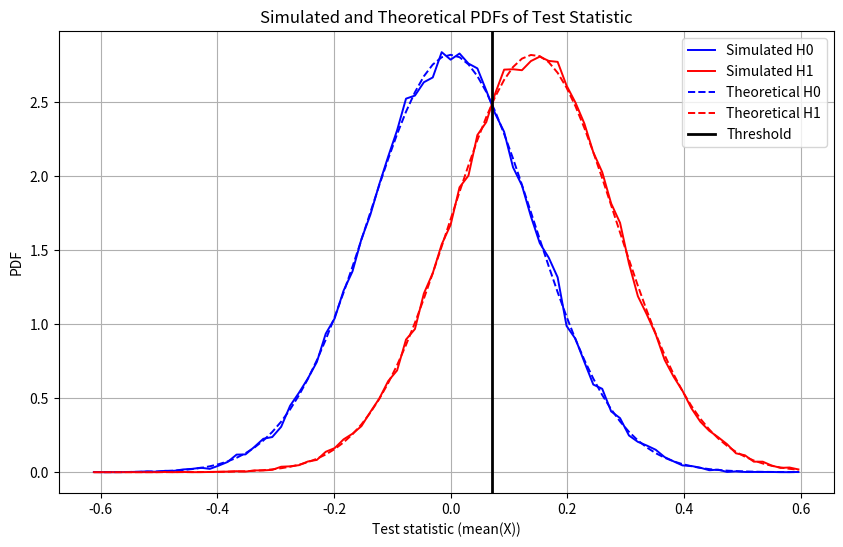

Source code (Python):
import numpy as np
import matplotlib.pyplot as plt
from scipy.stats import norm
from scipy.special import erfc

# Exercise 2 - Task 2

MC = int(1e5)     # Monte Carlo simulations
N = 50            # Samples
A = 1             # DC
sigma_squared = 1 # Noise variance
cost = 2          # Symmetric costs C01 = C10 = 2

# Generate noise samples
w_n = np.sqrt(sigma_squared) * np.random.randn(MC, N)

# Hypotheses
H0 = w_n
H1 = (1/np.sqrt(N)) * np.ones((MC, N)) + w_n

# Randomly pick a realization from H0 or H1
idx = np.random.randint(0, 2, size=(MC, 1))  # 0 or 1 for each trial
samples = np.where(idx == 1, H1, H0)
idx = idx[:, 0]   # Flatten to 1D

# Decide H0 or H1
gamma = A / (2 * np.sqrt(N))     # Threshold
sample_av = np.mean(samples, axis=1)

decisions = (sample_av > gamma).astype(int)
outcome = decisions - idx        # 1=FA, -1=Miss, 0=Correct

# Empirical probabilities
PFA = np.sum(outcome == 1) / np.sum(idx == 0)
PM  = np.sum(outcome == -1) / np.sum(idx == 1)

r_bayes = 0.5 * cost * PFA + 0.5 * cost * PM

p_error = (np.sum(outcome == 1) + np.sum(outcome == -1)) / MC

# Theoretical probability of error
qfunc = lambda x: 0.5 * erfc(x / np.sqrt(2))
p_error_th = qfunc(A / (2 * np.sqrt(sigma_squared)))

print("Empirical False Alarm Probability:", PFA)
print("Empirical Miss Probability:", PM)
print("Bayesian Risk:", r_bayes)
print("Empirical Error Probability:", p_error)
print("Theoretical Error Probability:", p_error_th)

# Task 3

ts = sample_av
ts_H0 = ts[idx == 0]
ts_H1 = ts[idx == 1]

# Histogram-based PDFs (by ChatGPT)
nbins = 80
sim_pdf_H0, edges = np.histogram(ts_H0, bins=nbins, density=True)
centers = 0.5 * (edges[:-1] + edges[1:])

sim_pdf_H1, _ = np.histogram(ts_H1, bins=edges, density=True)

# Theoretical PDFs
mu0 = 0
mu1 = A / np.sqrt(N)
sigma_ts = np.sqrt(sigma_squared / N)

th_pdf_H0 = norm.pdf(centers, mu0, sigma_ts)
th_pdf_H1 = norm.pdf(centers, mu1, sigma_ts)

# Plot (by ChatGPT)
plt.figure(figsize=(10, 6))
plt.plot(centers, sim_pdf_H0, 'b', linewidth=1.4, label='Simulated H0')
plt.plot(centers, sim_pdf_H1, 'r', linewidth=1.4, label='Simulated H1')

plt.plot(centers, th_pdf_H0, '--b', linewidth=1.4, label='Theoretical H0')
plt.plot(centers, th_pdf_H1, '--r', linewidth=1.4, label='Theoretical H1')

plt.axvline(gamma, color='k', linewidth=2, label='Threshold')

plt.xlabel('Test statistic (mean(X))')
plt.ylabel('PDF')
plt.title('Simulated and Theoretical PDFs of Test Statistic')
plt.legend()
plt.grid(True)
plt.show()
